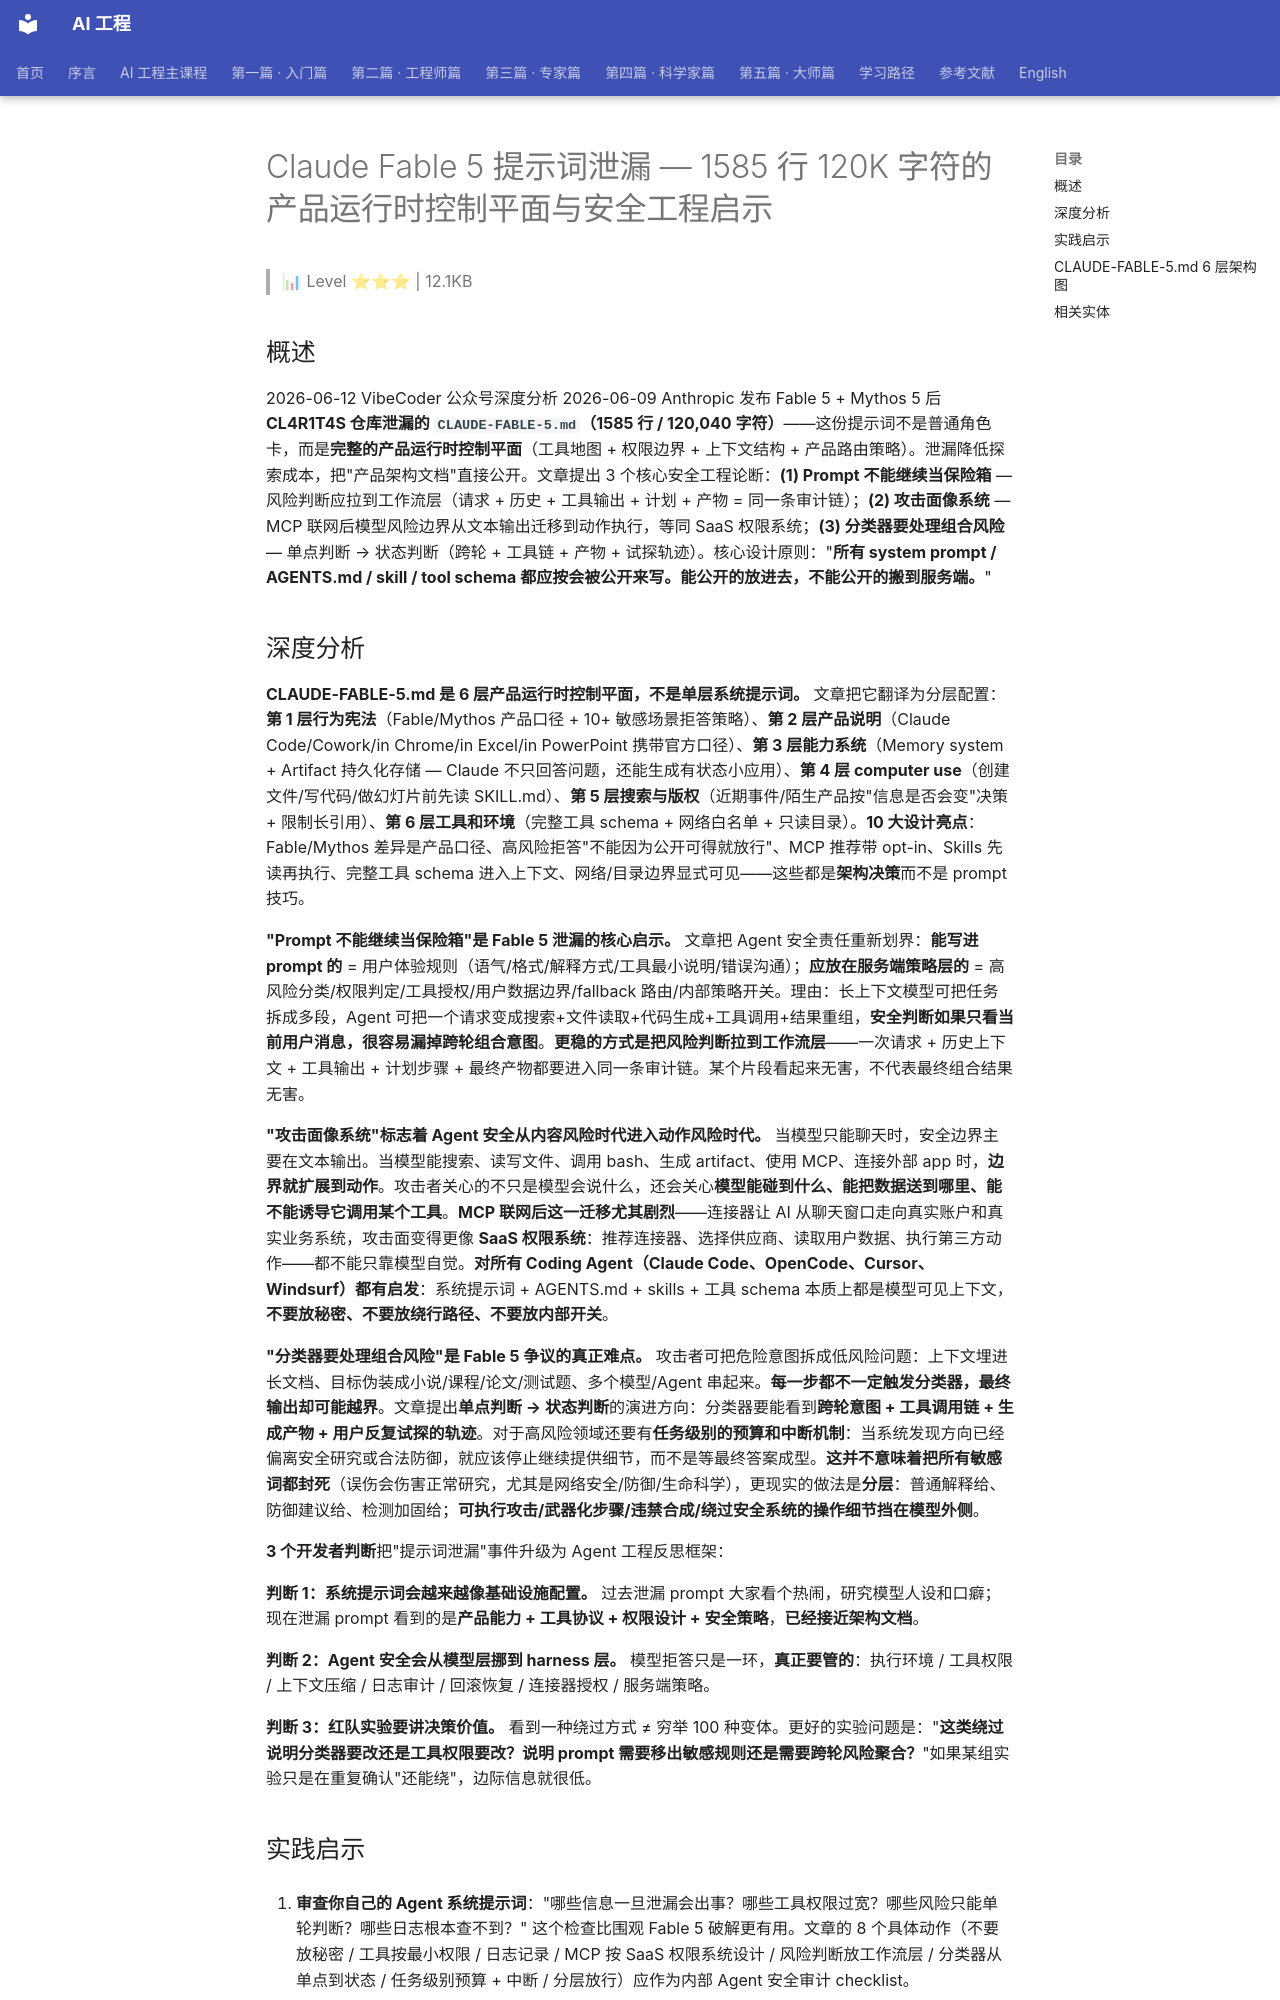

repository: QianJinGuo/wiki-book · page: ch02/009-claude-fable-5-1585-120k.html · generator: mkdocs

# Claude Fable 5 提示词泄漏 — 1585 行 120K 字符的产品运行时控制平面与安全工程启示

> 📊 Level ⭐⭐⭐ | 12.1KB

## 概述

2026-06-12 VibeCoder 公众号深度分析 2026-06-09 Anthropic 发布 Fable 5 + Mythos 5 后 **CL4R1T4S 仓库泄漏的 `CLAUDE-FABLE-5.md`（1585 行 / 120,040 字符）**——这份提示词不是普通角色卡，而是**完整的产品运行时控制平面**（工具地图 + 权限边界 + 上下文结构 + 产品路由策略）。泄漏降低探索成本，把"产品架构文档"直接公开。文章提出 3 个核心安全工程论断：**(1) Prompt 不能继续当保险箱** — 风险判断应拉到工作流层（请求 + 历史 + 工具输出 + 计划 + 产物 = 同一条审计链）；**(2) 攻击面像系统** — MCP 联网后模型风险边界从文本输出迁移到动作执行，等同 SaaS 权限系统；**(3) 分类器要处理组合风险** — 单点判断 → 状态判断（跨轮 + 工具链 + 产物 + 试探轨迹）。核心设计原则："**所有 system prompt / AGENTS.md / skill / tool schema 都应按会被公开来写。能公开的放进去，不能公开的搬到服务端。**"

## 深度分析

**CLAUDE-FABLE-5.md 是 6 层产品运行时控制平面，不是单层系统提示词。** 文章把它翻译为分层配置：**第 1 层行为宪法**（Fable/Mythos 产品口径 + 10+ 敏感场景拒答策略）、**第 2 层产品说明**（Claude Code/Cowork/in Chrome/in Excel/in PowerPoint 携带官方口径）、**第 3 层能力系统**（Memory system + Artifact 持久化存储 — Claude 不只回答问题，还能生成有状态小应用）、**第 4 层 computer use**（创建文件/写代码/做幻灯片前先读 SKILL.md）、**第 5 层搜索与版权**（近期事件/陌生产品按"信息是否会变"决策 + 限制长引用）、**第 6 层工具和环境**（完整工具 schema + 网络白名单 + 只读目录）。**10 大设计亮点**：Fable/Mythos 差异是产品口径、高风险拒答"不能因为公开可得就放行"、MCP 推荐带 opt-in、Skills 先读再执行、完整工具 schema 进入上下文、网络/目录边界显式可见——这些都是**架构决策**而不是 prompt 技巧。

**"Prompt 不能继续当保险箱"是 Fable 5 泄漏的核心启示。** 文章把 Agent 安全责任重新划界：**能写进 prompt 的** = 用户体验规则（语气/格式/解释方式/工具最小说明/错误沟通）；**应放在服务端策略层的** = 高风险分类/权限判定/工具授权/用户数据边界/fallback 路由/内部策略开关。理由：长上下文模型可把任务拆成多段，Agent 可把一个请求变成搜索+文件读取+代码生成+工具调用+结果重组，**安全判断如果只看当前用户消息，很容易漏掉跨轮组合意图**。**更稳的方式是把风险判断拉到工作流层**——一次请求 + 历史上下文 + 工具输出 + 计划步骤 + 最终产物都要进入同一条审计链。某个片段看起来无害，不代表最终组合结果无害。

**"攻击面像系统"标志着 Agent 安全从内容风险时代进入动作风险时代。** 当模型只能聊天时，安全边界主要在文本输出。当模型能搜索、读写文件、调用 bash、生成 artifact、使用 MCP、连接外部 app 时，**边界就扩展到动作**。攻击者关心的不只是模型会说什么，还会关心**模型能碰到什么、能把数据送到哪里、能不能诱导它调用某个工具**。**MCP 联网后这一迁移尤其剧烈**——连接器让 AI 从聊天窗口走向真实账户和真实业务系统，攻击面变得更像 **SaaS 权限系统**：推荐连接器、选择供应商、读取用户数据、执行第三方动作——都不能只靠模型自觉。**对所有 Coding Agent（Claude Code、OpenCode、Cursor、Windsurf）都有启发**：系统提示词 + AGENTS.md + skills + 工具 schema 本质上都是模型可见上下文，**不要放秘密、不要放绕行路径、不要放内部开关**。

**"分类器要处理组合风险"是 Fable 5 争议的真正难点。** 攻击者可把危险意图拆成低风险问题：上下文埋进长文档、目标伪装成小说/课程/论文/测试题、多个模型/Agent 串起来。**每一步都不一定触发分类器，最终输出却可能越界**。文章提出**单点判断 → 状态判断**的演进方向：分类器要能看到**跨轮意图 + 工具调用链 + 生成产物 + 用户反复试探的轨迹**。对于高风险领域还要有**任务级别的预算和中断机制**：当系统发现方向已经偏离安全研究或合法防御，就应该停止继续提供细节，而不是等最终答案成型。**这并不意味着把所有敏感词都封死**（误伤会伤害正常研究，尤其是网络安全/防御/生命科学），更现实的做法是**分层**：普通解释给、防御建议给、检测加固给；**可执行攻击/武器化步骤/违禁合成/绕过安全系统的操作细节挡在模型外侧**。

**3 个开发者判断**把"提示词泄漏"事件升级为 Agent 工程反思框架：

**判断 1：系统提示词会越来越像基础设施配置。** 过去泄漏 prompt 大家看个热闹，研究模型人设和口癖；现在泄漏 prompt 看到的是**产品能力 + 工具协议 + 权限设计 + 安全策略**，**已经接近架构文档**。

**判断 2：Agent 安全会从模型层挪到 harness 层。** 模型拒答只是一环，**真正要管的**：执行环境 / 工具权限 / 上下文压缩 / 日志审计 / 回滚恢复 / 连接器授权 / 服务端策略。

**判断 3：红队实验要讲决策价值。** 看到一种绕过方式 ≠ 穷举 100 种变体。更好的实验问题是："**这类绕过说明分类器要改还是工具权限要改？说明 prompt 需要移出敏感规则还是需要跨轮风险聚合？**"如果某组实验只是在重复确认"还能绕"，边际信息就很低。
